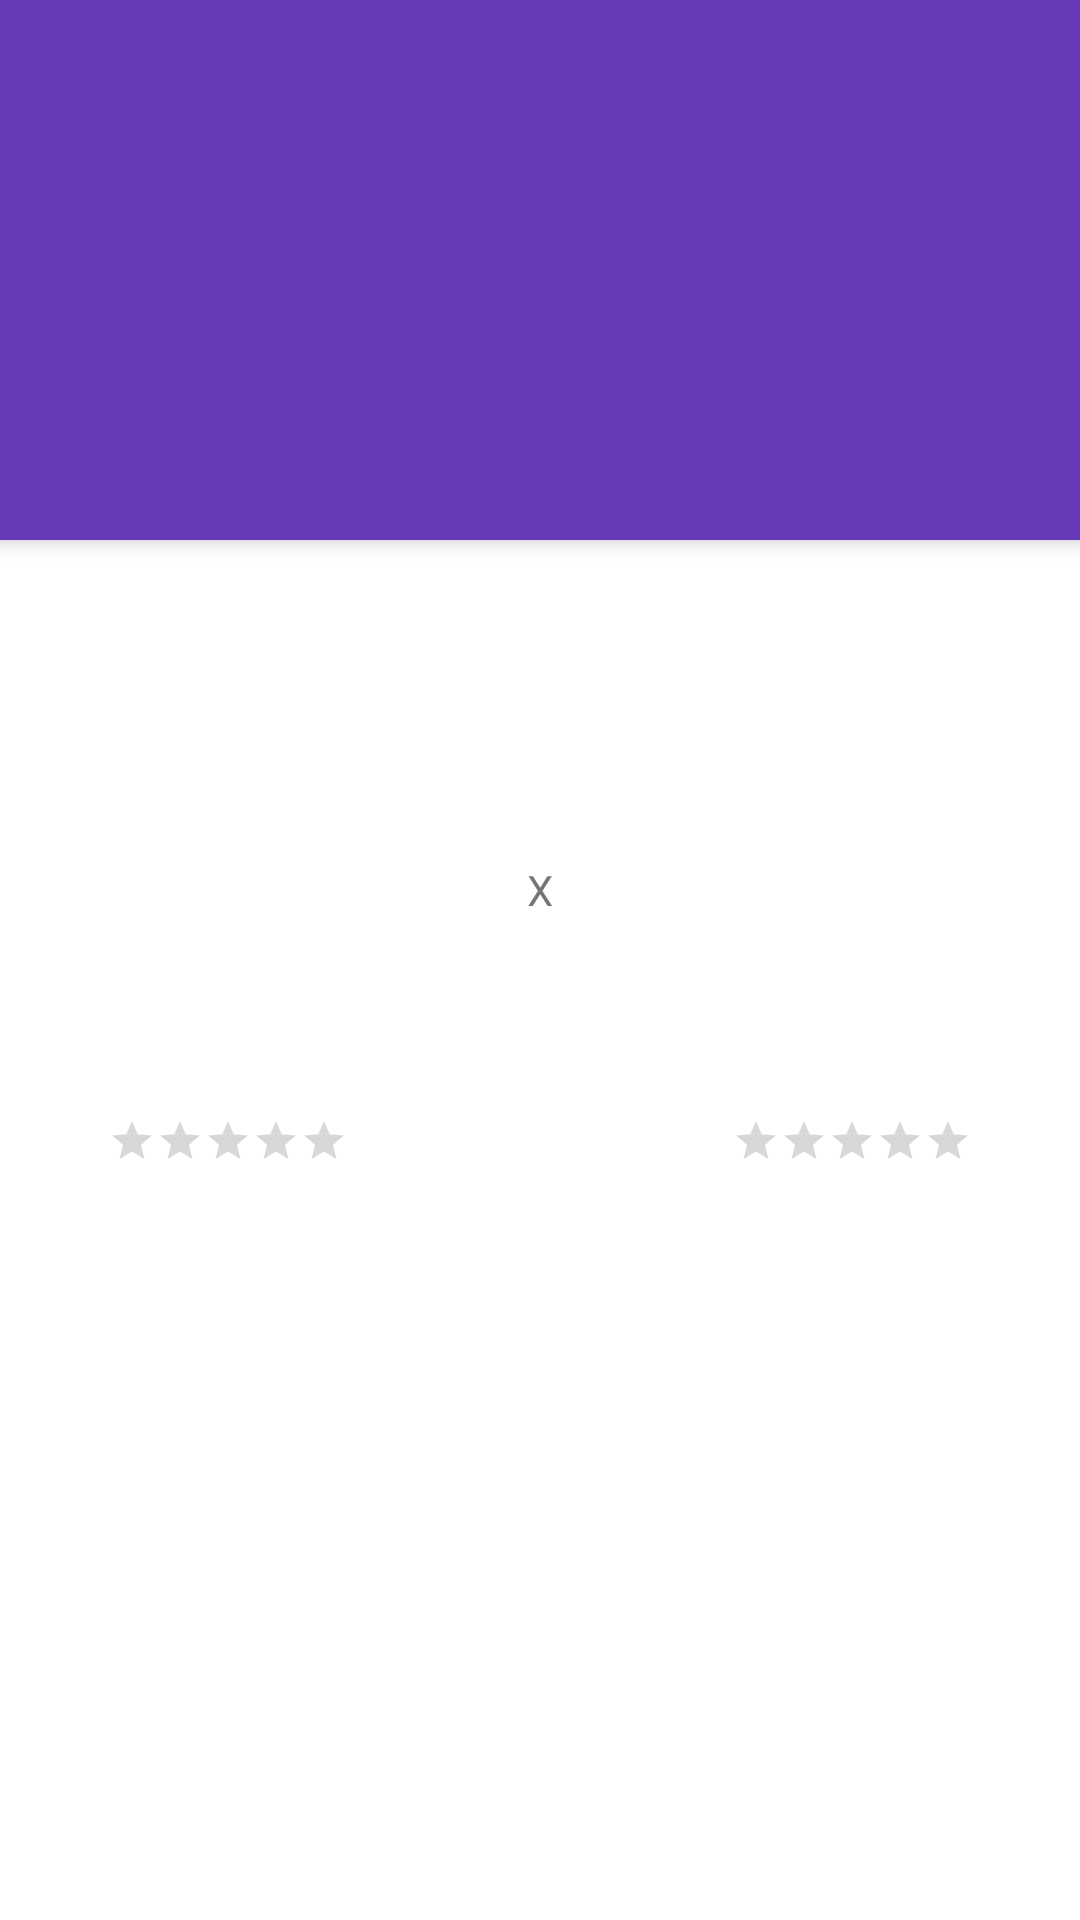

Layout XML and referenced resources for this Android screen:
<!-- AndroidManifest.xml: application theme Theme.SimuladorDePartidas -->
<!-- res/layout/activity_detalhes.xml -->
<?xml version="1.0" encoding="utf-8"?>
<androidx.coordinatorlayout.widget.CoordinatorLayout xmlns:android="http://schemas.android.com/apk/res/android"
    xmlns:app="http://schemas.android.com/apk/res-auto"
    xmlns:tools="http://schemas.android.com/tools"
    android:layout_width="match_parent"
    android:layout_height="match_parent"
    android:fitsSystemWindows="true"
    tools:context=".DetalhesActivity">

    <com.google.android.material.appbar.AppBarLayout
        android:layout_width="match_parent"
        android:layout_height="@dimen/app_bar_height"
        android:fitsSystemWindows="true">

        <com.google.android.material.appbar.CollapsingToolbarLayout
            android:layout_width="match_parent"
            android:layout_height="match_parent"
            android:fitsSystemWindows="true"
            app:collapsedTitleTextAppearance="@style/TextAppearance.App.CollapsingToolbar.Collapsed"
            app:expandedTitleTextAppearance="@style/TextAppearance.App.CollapsingToolbar.Expanded">

            <androidx.appcompat.widget.AppCompatImageView
                android:id="@+id/im_local"
                android:layout_width="match_parent"
                android:layout_height="match_parent"
                android:fitsSystemWindows="true"
                android:scaleType="centerCrop" />

            <com.google.android.material.appbar.MaterialToolbar
                android:id="@+id/toolbar"
                style="@style/Widget.MaterialComponents.Toolbar.Primary"
                android:layout_width="match_parent"
                android:layout_height="?attr/actionBarSize"
                android:background="@android:color/transparent"
                android:elevation="0dp" />

        </com.google.android.material.appbar.CollapsingToolbarLayout>

    </com.google.android.material.appbar.AppBarLayout>

    <androidx.core.widget.NestedScrollView
        android:layout_width="match_parent"
        android:layout_height="match_parent"
        android:fillViewport="true"
        app:layout_behavior="@string/appbar_scrolling_view_behavior">

        <androidx.constraintlayout.widget.ConstraintLayout
            android:layout_width="match_parent"
            android:layout_height="wrap_content">

            <androidx.appcompat.widget.AppCompatImageView
                android:id="@+id/im_casa_detalhes"
                android:layout_width="@dimen/imagem_tamanho_padrao"
                android:layout_height="@dimen/imagem_tamanho_padrao"
                android:layout_marginStart="@dimen/margem_padrao"
                android:layout_marginTop="@dimen/margem_padrao"
                app:layout_constraintStart_toStartOf="parent"
                app:layout_constraintTop_toBottomOf="@+id/tv_descricao_detalhes"
                tools:srcCompat="@tools:sample/avatars" />

            <com.google.android.material.textview.MaterialTextView
                android:id="@+id/tv_descricao_detalhes"
                android:layout_width="0dp"
                android:layout_height="wrap_content"
                android:layout_marginStart="@dimen/margem_padrao"
                android:layout_marginTop="@dimen/margem_padrao"
                android:layout_marginEnd="@dimen/margem_padrao"
                android:gravity="center"
                android:textAppearance="@style/TextAppearance.AppCompat.Medium"
                app:layout_constraintEnd_toEndOf="parent"
                app:layout_constraintStart_toStartOf="parent"
                app:layout_constraintTop_toTopOf="parent"
                tools:text="Match Description" />

            <androidx.appcompat.widget.AppCompatRatingBar
                android:id="@+id/ratbar_casa_estrelas"
                style="@style/Widget.AppCompat.RatingBar.Small"
                android:layout_width="wrap_content"
                android:layout_height="wrap_content"
                android:layout_marginTop="@dimen/margem_padrao"
                app:layout_constraintEnd_toEndOf="@+id/im_casa_detalhes"
                app:layout_constraintStart_toStartOf="@+id/im_casa_detalhes"
                app:layout_constraintTop_toBottomOf="@+id/im_casa_detalhes" />

            <com.google.android.material.textview.MaterialTextView
                android:id="@+id/tv_casa_nome_detalhes"
                android:layout_width="wrap_content"
                android:layout_height="wrap_content"
                android:layout_marginTop="@dimen/margem_padrao"
                android:textAppearance="@style/TextAppearance.AppCompat.Medium"
                app:layout_constraintEnd_toEndOf="@+id/im_casa_detalhes"
                app:layout_constraintStart_toStartOf="@+id/im_casa_detalhes"
                app:layout_constraintTop_toBottomOf="@+id/ratbar_casa_estrelas"
                tools:text="Home Team" />

            <com.google.android.material.textview.MaterialTextView
                android:id="@+id/tv_casa_placar_detalhes"
                android:layout_width="wrap_content"
                android:layout_height="wrap_content"
                android:gravity="center"
                android:textAppearance="@style/TextAppearance.AppCompat.Large"
                app:layout_constraintBottom_toBottomOf="@+id/im_casa_detalhes"
                app:layout_constraintEnd_toStartOf="@+id/tv_versus_detalhes"
                app:layout_constraintStart_toEndOf="@+id/im_casa_detalhes"
                app:layout_constraintTop_toTopOf="@+id/im_casa_detalhes"
                tools:text="99" />

            <com.google.android.material.textview.MaterialTextView
                android:id="@+id/tv_versus_detalhes"
                android:layout_width="wrap_content"
                android:layout_height="wrap_content"
                android:gravity="center"
                android:text="@string/sinal_versus"
                app:layout_constraintBottom_toBottomOf="@+id/im_casa_detalhes"
                app:layout_constraintEnd_toEndOf="parent"
                app:layout_constraintStart_toStartOf="parent"
                app:layout_constraintTop_toTopOf="@+id/im_casa_detalhes" />

            <androidx.appcompat.widget.AppCompatImageView
                android:id="@+id/im_visitante_detalhes"
                android:layout_width="@dimen/imagem_tamanho_padrao"
                android:layout_height="@dimen/imagem_tamanho_padrao"
                android:layout_marginTop="@dimen/margem_padrao"
                android:layout_marginEnd="@dimen/margem_padrao"
                app:layout_constraintEnd_toEndOf="parent"
                app:layout_constraintTop_toBottomOf="@+id/tv_descricao_detalhes"
                tools:srcCompat="@tools:sample/avatars" />

            <androidx.appcompat.widget.AppCompatRatingBar
                android:id="@+id/ratbar_visitante_estrelas"
                style="@style/Widget.AppCompat.RatingBar.Small"
                android:layout_width="wrap_content"
                android:layout_height="wrap_content"
                android:layout_marginTop="@dimen/margem_padrao"
                app:layout_constraintEnd_toEndOf="@+id/im_visitante_detalhes"
                app:layout_constraintStart_toStartOf="@+id/im_visitante_detalhes"
                app:layout_constraintTop_toBottomOf="@+id/im_visitante_detalhes" />

            <com.google.android.material.textview.MaterialTextView
                android:id="@+id/tv_visitante_nome_detalhes"
                android:layout_width="wrap_content"
                android:layout_height="wrap_content"
                android:layout_marginTop="@dimen/margem_padrao"
                android:textAppearance="@style/TextAppearance.AppCompat.Medium"
                app:layout_constraintEnd_toEndOf="@+id/im_visitante_detalhes"
                app:layout_constraintStart_toStartOf="@+id/im_visitante_detalhes"
                app:layout_constraintTop_toBottomOf="@+id/ratbar_visitante_estrelas"
                tools:text="Away Team" />

            <com.google.android.material.textview.MaterialTextView
                android:id="@+id/tv_visitante_placar_detalhes"
                android:layout_width="wrap_content"
                android:layout_height="wrap_content"
                android:gravity="center"
                android:textAppearance="@style/TextAppearance.AppCompat.Large"
                app:layout_constraintBottom_toBottomOf="@+id/im_visitante_detalhes"
                app:layout_constraintEnd_toStartOf="@+id/im_visitante_detalhes"
                app:layout_constraintStart_toEndOf="@+id/tv_versus_detalhes"
                app:layout_constraintTop_toTopOf="@+id/im_visitante_detalhes"
                tools:text="99" />

        </androidx.constraintlayout.widget.ConstraintLayout>
    </androidx.core.widget.NestedScrollView>

</androidx.coordinatorlayout.widget.CoordinatorLayout>
<!-- resources referenced by this layout -->
<resources>
  <dimen name="app_bar_height">180dp</dimen>
  <dimen name="imagem_tamanho_padrao">120dp</dimen>
  <dimen name="margem_padrao">16dp</dimen>
  <string name="sinal_versus">X</string>
  <style name="TextAppearance.App.CollapsingToolbar.Collapsed" parent="TextAppearance.MaterialComponents.Headline6">
          <item name="android:textColor">?attr/colorOnPrimary</item>
      </style>
  <style name="TextAppearance.App.CollapsingToolbar.Expanded" parent="TextAppearance.MaterialComponents.Headline5">
          <item name="android:textColor">?attr/colorOnPrimary</item>
      </style>
  <style name="Theme.SimuladorDePartidas" parent="Theme.MaterialComponents.DayNight.DarkActionBar">
          
          <item name="colorPrimary">@color/primary_500</item>
          <item name="colorPrimaryVariant">@color/primary_variant_700</item>
          <item name="colorOnPrimary">@color/white</item>
          
          <item name="colorSecondary">@color/secondary_200</item>
          <item name="colorSecondaryVariant">@color/secondary_variant_900</item>
          <item name="colorOnSecondary">@color/black</item>
          
          <item name="android:statusBarColor" tools:targetApi="l">?attr/colorPrimaryVariant</item>
          
      </style>
  <color name="primary_500">#673ab7</color>
  <color name="primary_variant_700">#521da8</color>
  <color name="white">#FFFFFFFF</color>
  <color name="secondary_200">#EF9A9A</color>
  <color name="secondary_variant_900">#B71C1C</color>
  <color name="black">#FF000000</color>
</resources>
